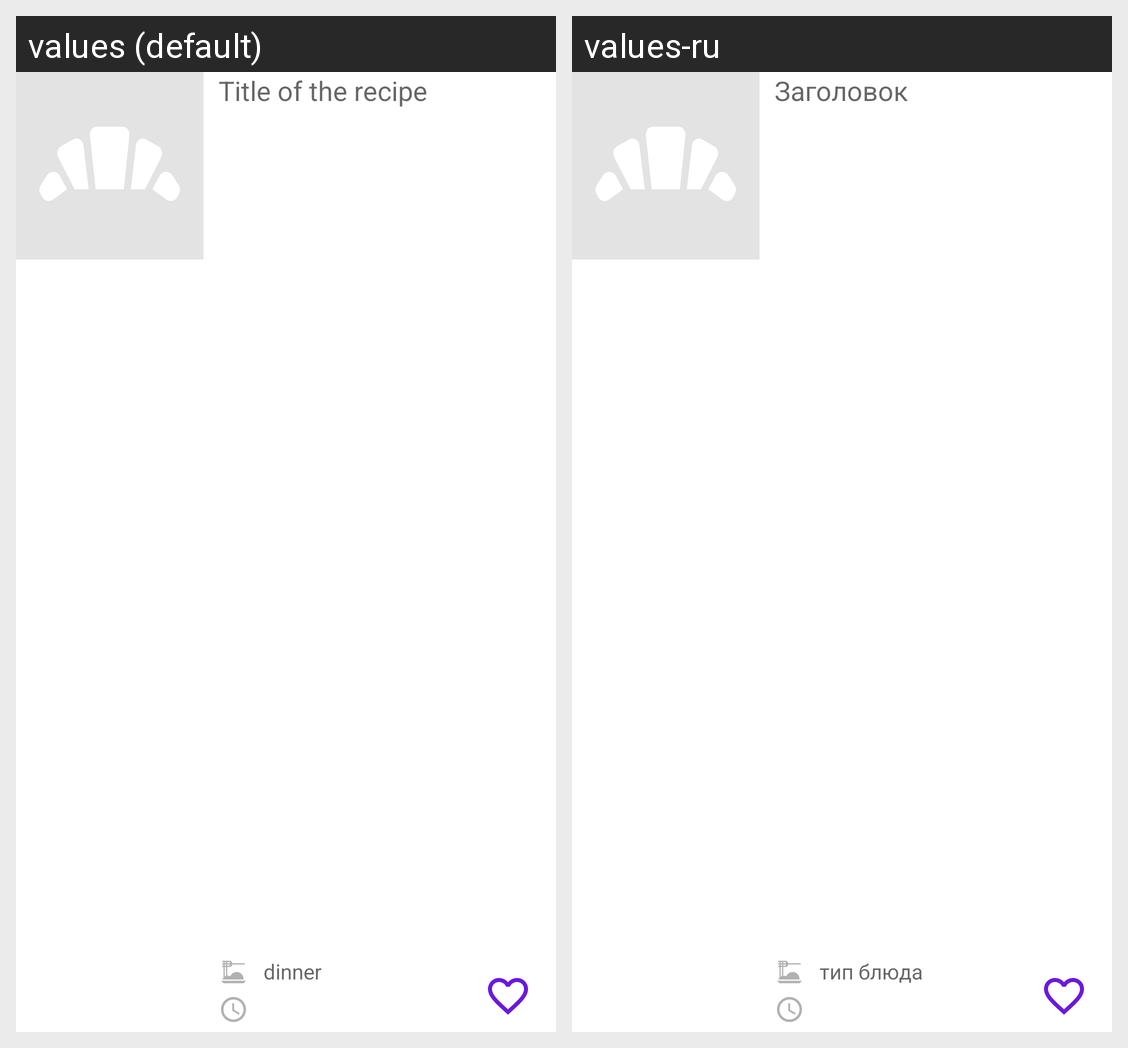

Here is an Android app screen in its default locale and in the app's own translations. Write out the translated-string differences for the strings that appear on this screen.
Android screen res/layout/recipe_item.xml rendered under 2 locales, left to right: values (default), values-ru. Device: Nexus 5 (rendered at 1080×1920; each locale shown at half size, 540×960, under a caption strip naming it); theme Theme.CookBook.
Strings drawn on this screen, with the default value and each locale's value (text and hints the layout hard-codes, and strings that could not be matched under every locale, appear in the picture but are not listed):

hint_title
  values: Title of the recipe
  values-ru: Заголовок

hint_mealtype
  values: dinner
  values-ru: тип блюда
